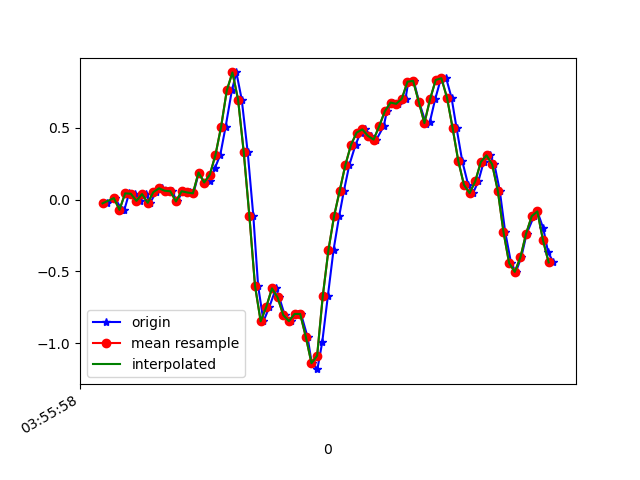

Source data for this figure (header and first rows):
1618804558277, 1500242181341519, -0.02618644, -0.060397852, 0.0245316
1618804558304, 1500242200362703, 0.01047, 0.2951, -0.01945
1618804558328, 1500242219408703, -0.07017, 0.1681, 0.03308
1618804558337, 1500242238429903, -0.07261, -0.06284, -0.02434
1618804558354, 1500242257475903, 0.04345, 0.2292, -0.003568
1618804558376, 1500242276505679, 0.04101, -0.3316, 0.01598
1618804558393, 1500242295525343, -0.009082, 0.009241, -0.04633
1618804558413, 1500242314544959, 0.03857, -0.2107, 0.01354
1618804558429, 1500242333589407, -0.02252, -0.1093, -0.04877
1618804558449, 1500242352609087, 0.052, 0.1742, -0.05122
1618804558471, 1500242371653535, 0.07888, -0.1948, -0.006012
1618804558493, 1500242390676543, 0.06178, -0.05673, -0.05244
1618804558505, 1500242409721215, 0.05811, -0.1936, 0.009871
1618804558525, 1500242428741087, -0.01275, -0.1581, -0.02434
1618804558543, 1500242447785759, 0.05811, 0.1778, -0.03411
1618804558570, 1500242466805663, 0.04956, -0.2815, 0.03186
1618804558582, 1500242485843839, 0.04345, -0.1349, -0.02312
1618804558601, 1500242504863327, 0.1888, 0.08499, 0.01109
1618804558620, 1500242523907679, 0.1192, -0.1691, 0.04897
1618804558640, 1500242542927199, 0.129, 0.1778, 0.07707
1618804558658, 1500242561971551, 0.2194, 0.2707, 0.1724
1618804558677, 1500242580983711, 0.3122, 0.2854, 0.3849
1618804558696, 1500242600001759, 0.5089, 0.4026, 0.6843
1618804558718, 1500242619044703, 0.7606, 0.5065, 1.083
1618804558734, 1500242638062815, 0.8864, 0.5517, 1.464
1618804558753, 1500242657105695, 0.6971, 0.5676, 1.791
1618804558774, 1500242676123871, 0.3318, 0.5505, 2.081
1618804558794, 1500242695159007, -0.1129, 0.5138, 2.418
1618804558811, 1500242714176799, -0.6016, 0.4026, 2.679
1618804558830, 1500242733219423, -0.8484, 0.2377, 2.88
1618804558851, 1500242752237279, -0.747, 0.07277, 3.084
1618804558874, 1500242771279903, -0.6187, -0.04085, 3.255
1618804558886, 1500242790310303, -0.6823, -0.1264, 3.367
1618804558905, 1500242809327775, -0.8044, -0.2669, 3.433
1618804558926, 1500242828370015, -0.8472, -0.4281, 3.414
1618804558952, 1500242847387423, -0.7971, -0.5503, 3.305
1618804558963, 1500242866429663, -0.7971, -0.6041, 3.122
1618804558986, 1500242885442399, -0.9571, -0.5894, 2.897
1618804559001, 1500242904484511, -1.14, -0.5589, 2.645
1618804559021, 1500242923501855, -1.182, -0.5369, 2.323
1618804559038, 1500242942543967, -0.995, -0.4978, 1.955
1618804559058, 1500242961561183, -0.6725, -0.4098, 1.55
1618804559078, 1500242980603295, -0.3524, -0.2766, 1.133
1618804559098, 1500242999635231, -0.1154, -0.1618, 0.6953
1618804559115, 1500243018652319, 0.063, -0.07384, 0.2567
1618804559134, 1500243037694111, 0.2414, -0.00542, -0.1685
1618804559156, 1500243056711135, 0.3819, 0.08254, -0.5741
1618804559174, 1500243075752991, 0.4674, 0.14, -0.948
1618804559191, 1500243094764575, 0.4894, 0.1546, -1.302
1618804559210, 1500243113806367, 0.4442, 0.162, -1.633
1618804559230, 1500243132823199, 0.4185, 0.1717, -1.912
1618804559256, 1500243151864863, 0.5126, 0.1815, -2.203
1618804559267, 1500243170881823, 0.6164, 0.1778, -2.501
1618804559287, 1500243189899807, 0.6763, 0.1497, -2.759
1618804559305, 1500243208941471, 0.6678, 0.08621, -3.041
1618804559333, 1500243227958303, 0.7032, 0.04101, -3.168
1618804559343, 1500243247000095, 0.8217, 0.0239, -3.229
1618804559362, 1500243266155053, 0.8278, -5.330797E-4, -3.278
1618804559381, 1500243285196717, 0.6812, -0.02252, -3.262
1618804559406, 1500243304215085, 0.5273, -0.04574, -3.175
1618804559419, 1500243323256877, 0.5395, -0.04329, -3.046
... 23 more rows
